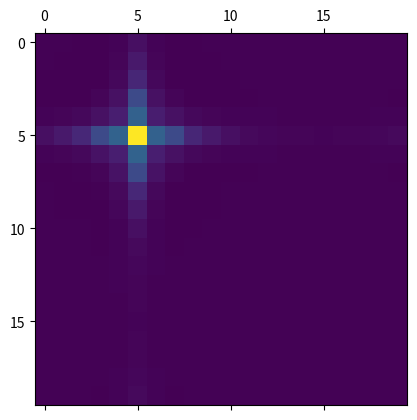
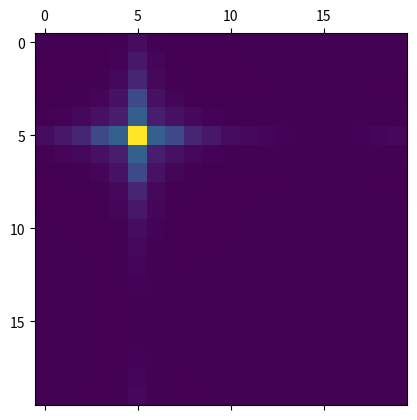

Python code for these plots, in order:
import matplotlib.pyplot as plt
import numpy as np

a = [[[0 for i in range(20)] for j in range(20)] for loop in range(40)]
for i in range(len(a)):
    a[i][5][5] = 100
"""
    a[i][6][6] = 100
    a[i][5][6] = 30
    a[i][11][11] = 200
    a[i][11][12] = 200
    a[i][11][13] = 200
    a[i][12][13] = 200
    a[i][13][13] = 200
    
    a[i][10][13] = 200
    a[i][9][13] = 200
    a[i][11][14] = 200
    a[i][11][15] = 200
"""
permanent_a = a[0]

filter_perfect = [[0,0,1.3,0,0],
          [0,0,1.8,0,0],
          [1.3,1.8,-3.22,1.8,1.3],
          [0,0,1.8,0,0],
          [0,0,1.3,0,0]]

filter_static_perfect = [[-0.3,-0.24,1.7,-0.24,-0.3],
          [-0.24,-0.4,1.9,-0.4,-0.2],
          [1.7,1.9,-0.75,1.9,1.7],
          [-0.24,-0.4,1.9,-0.4,-0.24],
          [-0.3,-0.24,1.7,-0.24,-0.3]]




filter = [[-0.37,-0.32,1.5,-0.32,-0.37],
          [-0.32,-0.45,2.1,-0.45,-0.32],
          [1.5,2.1,-0.75,2.1,1.5],
          [-0.32,-0.45,2.1,-0.45,-0.32],
          [-0.37,-0.3,1.5,-0.32,-0.37]]


e = 0.6
i = 1.6
filter_small2 = [[0,0,e,0,0],
          [0,0,i,0,0],
          [e,i,0,i,e],
          [0,0,i,0,0],
          [0,0,e,0,0]]
f = 2.2
filter_small = [[0,f,0],
          [f,0,f],
          [0,f,0]]

e = 1.8
i = 1.6
c = -2
filter_hmm = [[0,0,e,0,0],
          [0,0,i,0,0],
          [e,i,c,i,e],
          [0,0,i,0,0],
          [0,0,e,0,0]]

def use_filter(a,n,filter):
    for i in range(len(a[0])):
        for j in range(len(a[0][0])):
            sum = 0
            for k in range(len(filter)):
                for l in range(len(filter[0])):
                    t = n+abs(-k+len(filter)//2)+abs(-l+len(filter)//2)
                    if t <0:
                        t = 0
                    x = (i-k+len(filter)//2)%len(a[0])
                    y = (j-l+len(filter[0])//2)%len(a[0][0])
                    sum += a[t][x][y]*filter[k][l]
            a[n][i][j] = (sum + permanent_a[i][j]*7.24)/10

def use_t_filter(a,n,filter):
    for i in range(len(a[0])):
        for j in range(len(a[0][0])):
            sum = 0
            for k in range(len(filter)):
                for l in range(len(filter[0])):
                    t = n+abs(-k+len(filter)//2)+abs(-l+len(filter)//2)
                    if t>len(a)-1:
                        t = len(a)-1
                    x = (i-k+len(filter)//2)%len(a[0])
                    y = (j-l+len(filter[0])//2)%len(a[0][0])
                    sum += a[t][x][y]*filter[k][l]
            a[n][i][j] = (sum + permanent_a[i][j]*7.2)/10


for i in range(39,-1,-1):
    use_t_filter(a,i,filter)

plt.matshow(a[0])
plt.show()
plt.matshow(a[30])
plt.show()